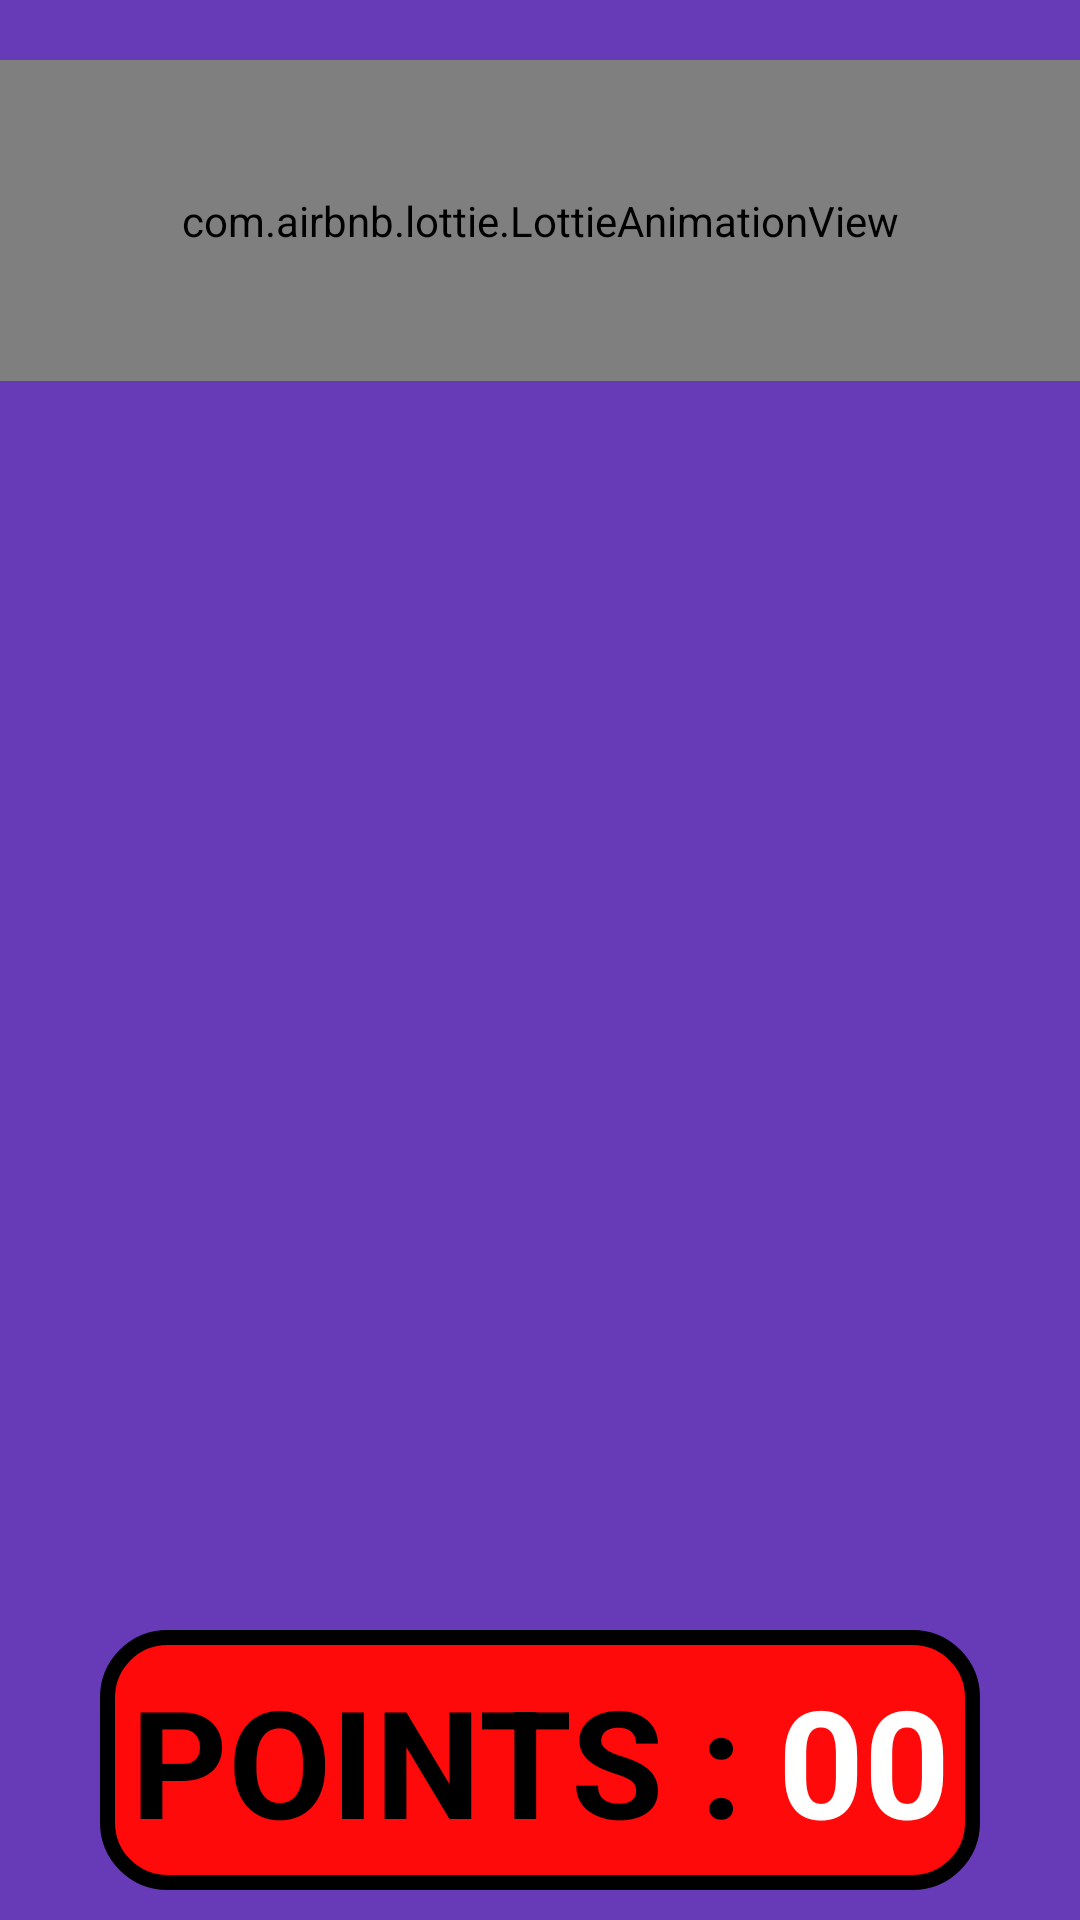

Produce the Android XML layout that renders to this screen, including the resource entries it uses.
<!-- AndroidManifest.xml: application theme Theme.FindTheMine -->
<!-- res/layout/activity_main.xml -->
<?xml version="1.0" encoding="utf-8"?>
<RelativeLayout
    xmlns:android="http://schemas.android.com/apk/res/android"
    xmlns:app="http://schemas.android.com/apk/res-auto"
    xmlns:tools="http://schemas.android.com/tools"
    android:id="@+id/main"
    android:layout_width="match_parent"
    android:layout_height="match_parent"
    tools:context=".MainActivity"
    android:orientation="vertical"
    android:background="#673AB7"
    android:gravity="center">

    <LinearLayout
        android:layout_width="match_parent"
        android:layout_height="match_parent"
        android:orientation="vertical"
        android:layout_marginTop="20dp"
        android:gravity="center">

    <LinearLayout
        android:layout_width="match_parent"
        android:layout_height="match_parent"
        android:orientation="vertical"
        android:layout_weight="1.2">

       <com.airbnb.lottie.LottieAnimationView
           android:layout_width="match_parent"
           android:layout_height="match_parent"
           app:lottie_rawRes="@raw/title_anim"
           app:lottie_autoPlay="true"
           app:lottie_loop="true"/>

    </LinearLayout>

    <FrameLayout
        android:layout_width="match_parent"
        android:layout_height="match_parent"
        android:layout_weight="0.5"
        android:padding="5dp"
        android:id="@+id/boardFrame">

    </FrameLayout>

    <LinearLayout
        android:layout_width="match_parent"
        android:layout_height="match_parent"
        android:layout_weight="1.2"
        android:gravity="center"
        android:padding="10dp"
        android:orientation="horizontal">

        <LinearLayout
            android:layout_width="wrap_content"
            android:layout_height="match_parent"
            android:orientation="horizontal"
            android:background="@drawable/points_button"
            android:gravity="center">

            <LinearLayout
                android:layout_width="match_parent"
                android:layout_height="match_parent"
                android:gravity="center"
                android:padding="10dp">

                <TextView
                    android:layout_width="match_parent"
                    android:layout_height="match_parent"
                    android:text="POINTS : "
                    android:textSize="50sp"
                    android:gravity="center"
                    android:textColor="@color/black"
                    android:textStyle="bold"
                    android:layout_weight="0.5"/>

                <TextView
                    android:layout_width="match_parent"
                    android:layout_height="match_parent"
                    android:id="@+id/pointstxt"
                    android:text="00"
                    android:textSize="50sp"
                    android:textColor="@color/white"
                    android:textStyle="bold"
                    android:gravity="center_vertical"
                    android:layout_weight="1"/>

            </LinearLayout>



        </LinearLayout>

    </LinearLayout>

</LinearLayout>

</RelativeLayout>
<!-- resources referenced by this layout -->
<resources>
  <color name="black">#FF000000</color>
  <color name="white">#FFFFFFFF</color>
  <!-- drawable points_button (drawable) -->
  <?xml version="1.0" encoding="utf-8"?>
  <selector
      xmlns:android="http://schemas.android.com/apk/res/android">
  
      <item>
          <shape android:shape="rectangle">
              <solid android:color="#FF0A0A"/>
              <corners android:radius="20dp"/>
              <stroke android:color="@color/black"
                  android:width="5dp"/>
          </shape>
      </item>
  
  </selector>
  <style name="Theme.FindTheMine" parent="Base.Theme.FindTheMine" />
  <style name="Base.Theme.FindTheMine" parent="Theme.Material3.DayNight.NoActionBar">
          
          
      </style>
</resources>
